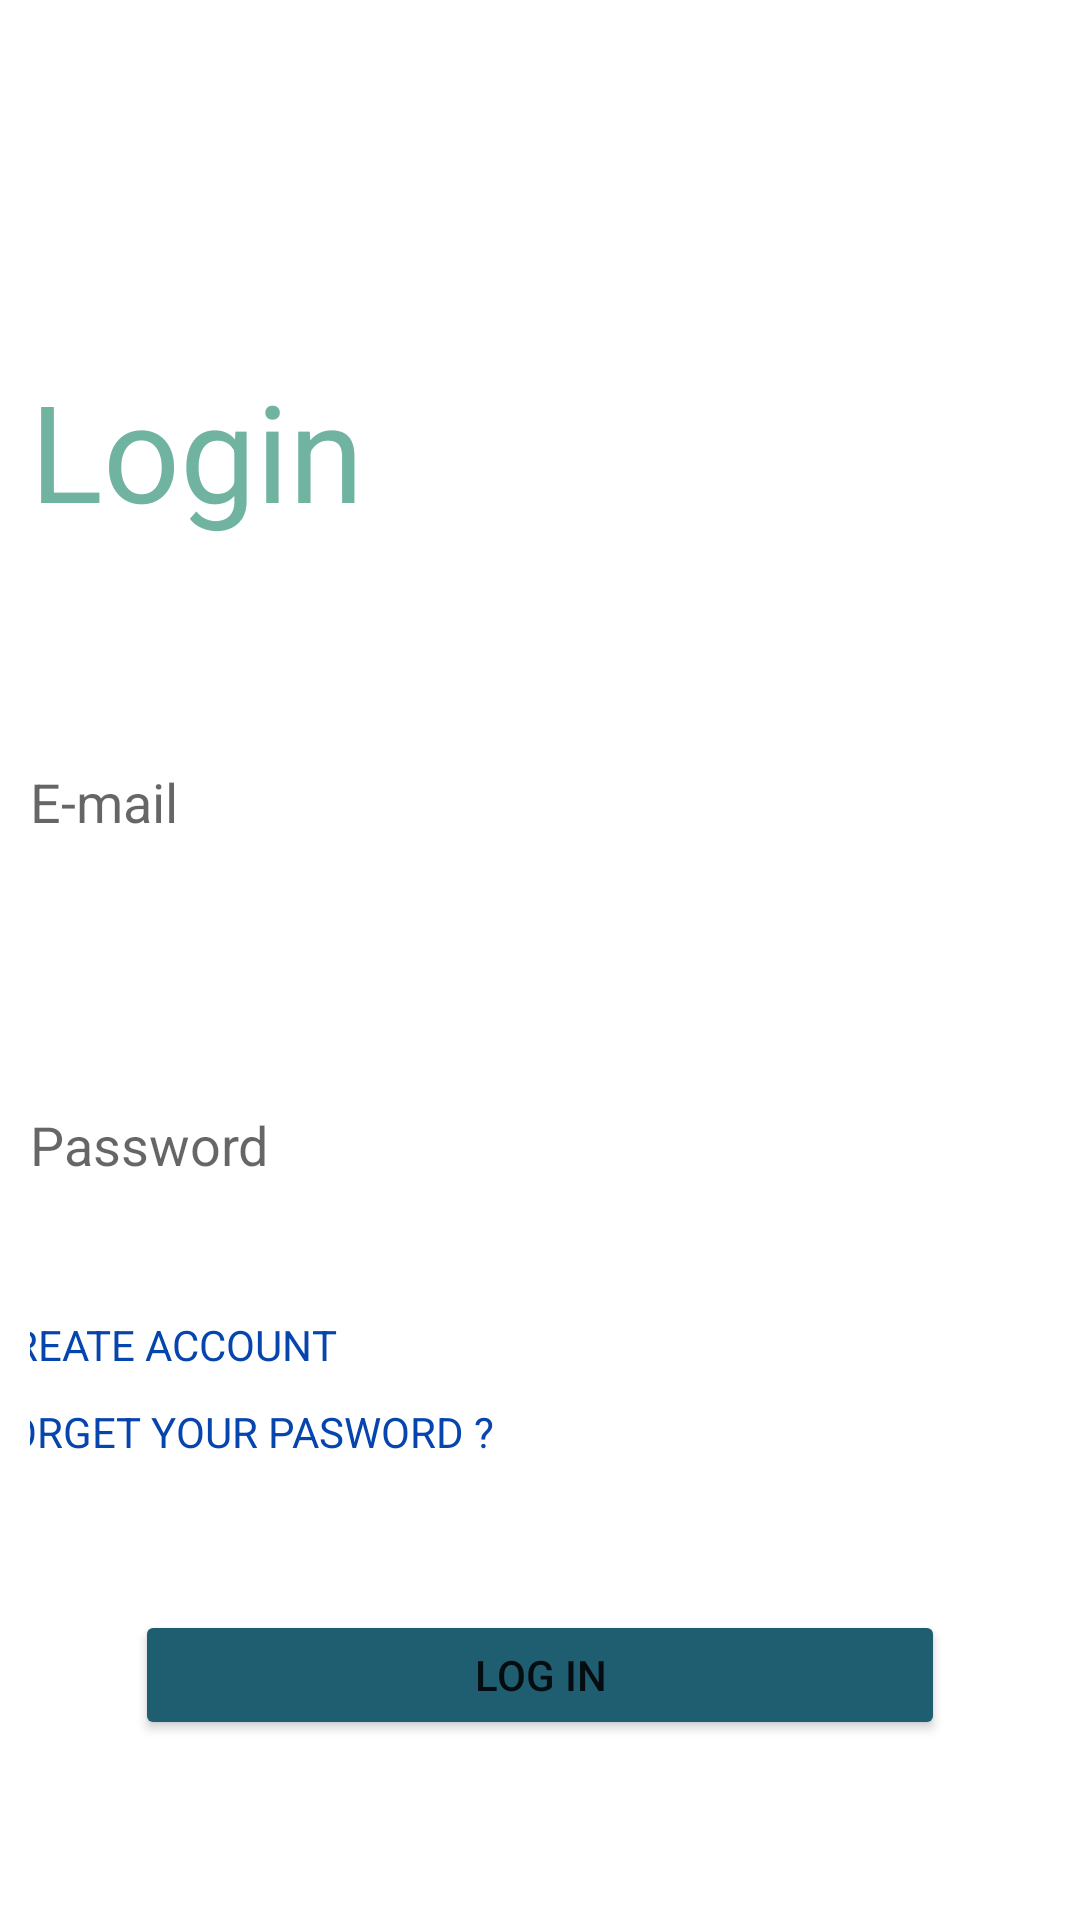

Reconstruct the res/layout file that produces this screen, plus the resources it refers to.
<!-- AndroidManifest.xml: application theme Theme.RentSpot -->
<!-- res/layout/activity_main.xml -->
<?xml version="1.0" encoding="utf-8"?>
<LinearLayout xmlns:android="http://schemas.android.com/apk/res/android"
    xmlns:app="http://schemas.android.com/apk/res-auto"
    xmlns:tools="http://schemas.android.com/tools"
    android:layout_width="match_parent"
    android:layout_height="match_parent"
    android:orientation="vertical"
    android:padding="10dp"
    tools:context=".MainActivity">

    <TextView
        android:layout_width="wrap_content"
        android:layout_height="wrap_content"
        android:layout_marginTop="110dp"
        android:text="Login"
        android:textColor=" #70B3A1"
        android:textSize="45dp" />

    <LinearLayout
        android:layout_width="370dp"
        android:layout_height="wrap_content"
        android:layout_gravity="center"
        android:orientation="vertical">

        <EditText
            android:id="@+id/email_ID"
            android:layout_width="match_parent"
            android:layout_height="wrap_content"
            android:layout_gravity="center"
            android:layout_marginTop="60dp"
            android:background="@drawable/edite_text_border"
            android:hint="@string/email"
            android:inputType="text"
            android:padding="15dp" />

        <EditText
            android:id="@+id/password_ID"
            android:layout_width="match_parent"
            android:layout_height="wrap_content"
            android:layout_gravity="center"
            android:layout_marginTop="60dp"
            android:background="@drawable/edite_text_border"
            android:hint="@string/password"
            android:inputType="textPassword"
            android:padding="15dp" />

        <TextView
            android:id="@+id/createID"
            android:layout_width="wrap_content"
            android:layout_height="wrap_content"
            android:layout_marginTop="30dp"
            android:onClick="createAccountHandler"
            android:text="CREATE ACCOUNT"
            android:textColor="#0645AD" />

        <TextView
            android:id="@+id/forgetID"
            android:layout_width="wrap_content"
            android:layout_height="wrap_content"
            android:layout_marginTop="10dp"
            android:text="FORGET YOUR PASWORD ?"
            android:textColor="#0645AD" />

        <Button
            android:id="@+id/bt"
            android:layout_width="match_parent"
            android:layout_height="wrap_content"
            android:layout_margin="50dp"
            android:backgroundTint="#1F5D71"
            android:onClick="loginHandler"
            android:text="@string/button_login" />
    </LinearLayout>

</LinearLayout>
<!-- resources referenced by this layout -->
<resources>
  <string name="button_login">log in</string>
  <string name="email">E-mail</string>
  <string name="password">Password</string>
  <style name="Theme.RentSpot" parent="Theme.MaterialComponents.DayNight.NoActionBar">
          
          <item name="colorPrimary">@color/purple_500</item>
          <item name="colorPrimaryVariant">@color/purple_700</item>
          <item name="colorOnPrimary">@color/white</item>
          
          <item name="colorSecondary">@color/teal_200</item>
          <item name="colorSecondaryVariant">@color/teal_700</item>
          <item name="colorOnSecondary">@color/black</item>
          
          <item name="android:statusBarColor">?attr/colorPrimaryVariant</item>
          
      </style>
  <!-- not gathered from this repository: default colours our renderer supplied (Android Studio template values) -->
  <color name="purple_500">#FF6200EE</color>
  <color name="purple_700">#FF3700B3</color>
  <color name="teal_200">#FF03DAC5</color>
  <color name="teal_700">#FF018786</color>
  <color name="black">#FF000000</color>
  <color name="white">#FFFFFFFF</color>
</resources>
